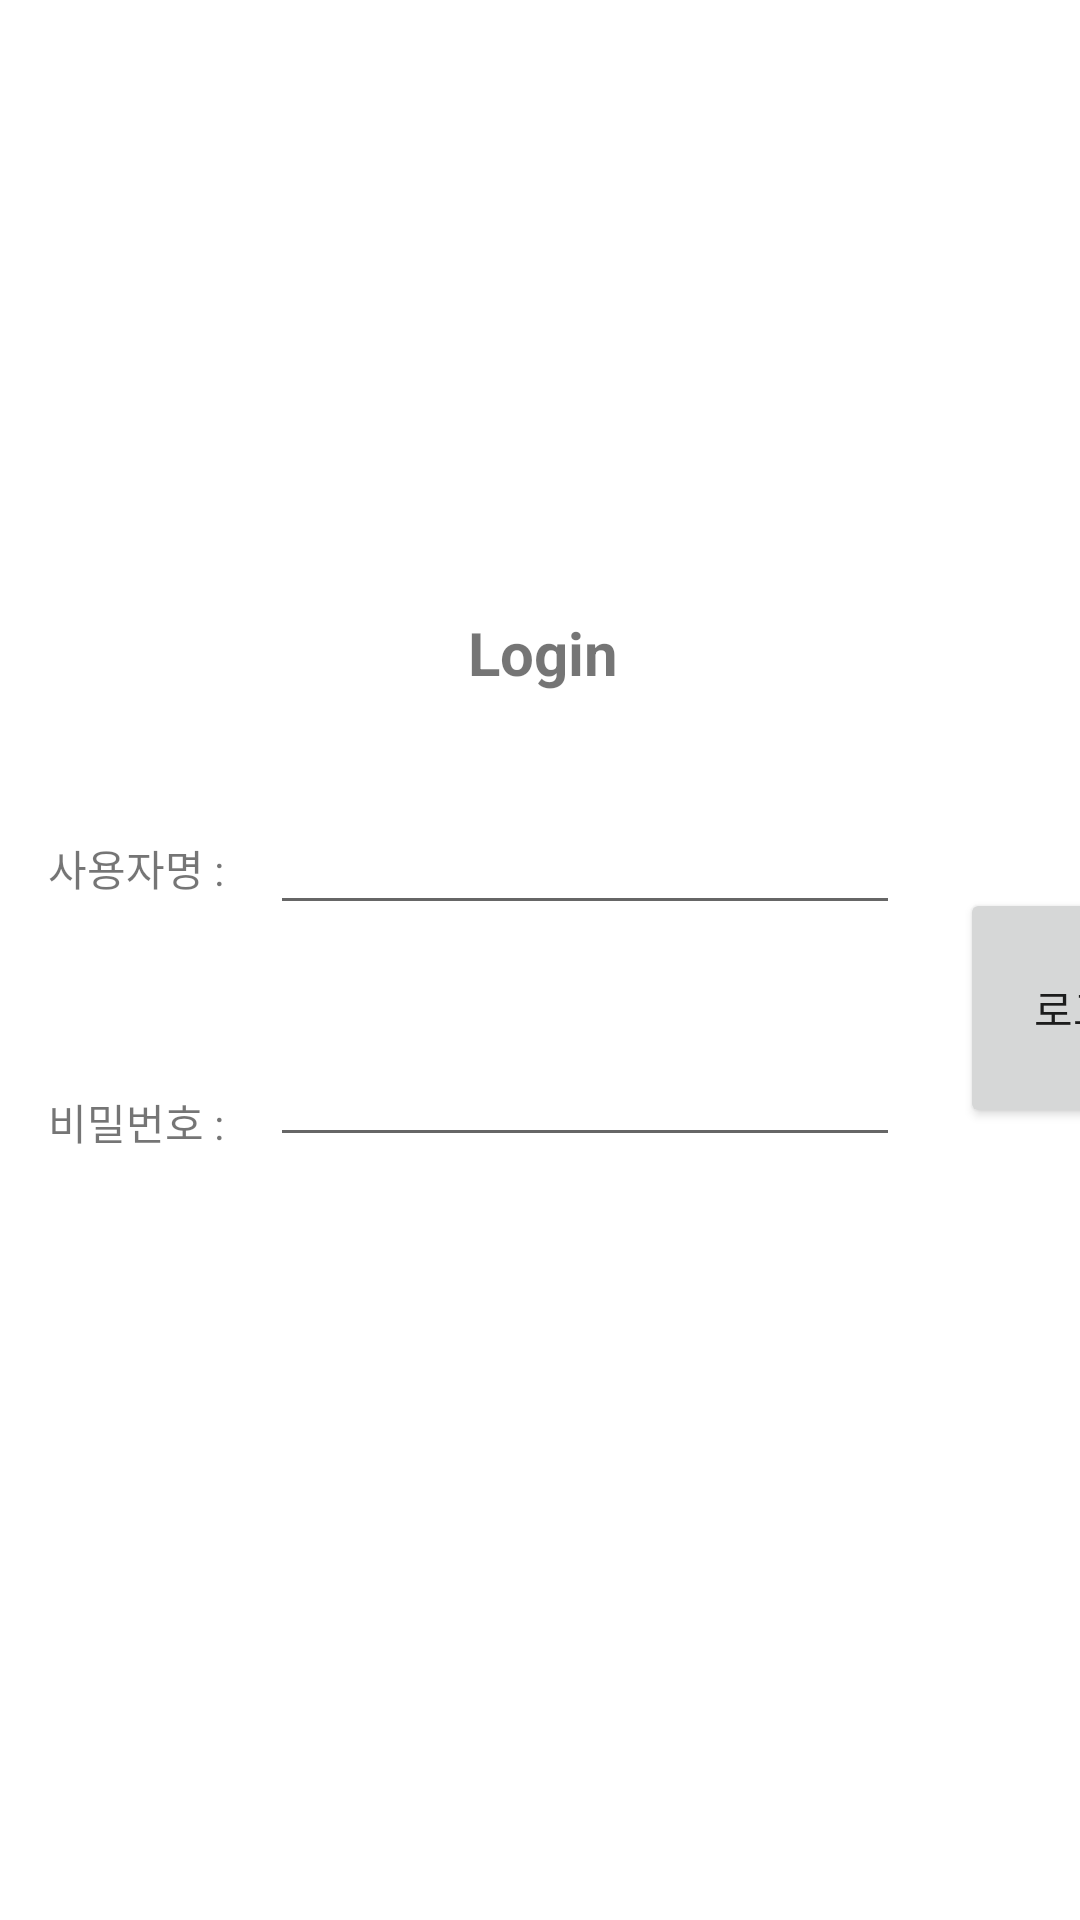

The Android layout XML behind this screen, and the referenced resources:
<!-- AndroidManifest.xml: application theme Theme.Front -->
<!-- res/layout/activity_login.xml -->
<?xml version="1.0" encoding="utf-8"?>
<androidx.constraintlayout.widget.ConstraintLayout xmlns:android="http://schemas.android.com/apk/res/android"
    xmlns:app="http://schemas.android.com/apk/res-auto"
    xmlns:tools="http://schemas.android.com/tools"
    android:layout_width="match_parent"
    android:layout_height="match_parent"
    android:orientation="vertical"
    tools:context=".LoginActivity">

    <TextView
        android:id="@+id/txt1"
        android:layout_width="wrap_content"
        android:layout_height="wrap_content"
        android:layout_marginStart="156dp"
        android:layout_marginLeft="156dp"
        android:layout_marginTop="204dp"
        android:text="Login"
        android:textSize="20dp"
        android:textStyle="bold"
        app:layout_constraintStart_toStartOf="parent"
        app:layout_constraintTop_toTopOf="parent" />
    <EditText
        android:id="@+id/edt1"
        android:layout_width="wrap_content"
        android:layout_height="wrap_content"
        android:layout_marginStart="12dp"
        android:layout_marginLeft="12dp"
        android:layout_marginTop="36dp"
        android:ems="10"
        android:inputType="textEmailAddress"
        app:layout_constraintStart_toEndOf="@+id/textView5"
        app:layout_constraintTop_toBottomOf="@+id/txt1" />

    <EditText
        android:id="@+id/edt2"
        android:layout_width="wrap_content"
        android:layout_height="wrap_content"
        android:layout_marginStart="12dp"
        android:layout_marginLeft="12dp"
        android:layout_marginTop="36dp"
        android:ems="10"
        android:inputType="textPassword"
        app:layout_constraintStart_toEndOf="@+id/textView6"
        app:layout_constraintTop_toBottomOf="@+id/edt1" />

    <TextView
        android:id="@+id/textView5"
        android:layout_width="wrap_content"
        android:layout_height="wrap_content"
        android:layout_marginStart="16dp"
        android:layout_marginLeft="16dp"
        android:layout_marginTop="48dp"
        android:text="사용자명 : "
        app:layout_constraintStart_toStartOf="parent"
        app:layout_constraintTop_toBottomOf="@+id/txt1" />

    <TextView
        android:id="@+id/textView6"
        android:layout_width="wrap_content"
        android:layout_height="wrap_content"
        android:layout_marginStart="16dp"
        android:layout_marginLeft="16dp"
        android:layout_marginTop="64dp"
        android:text="비밀번호 : "
        app:layout_constraintStart_toStartOf="parent"
        app:layout_constraintTop_toBottomOf="@+id/textView5" />

    <Button
        android:id="@+id/btn1"
        android:layout_width="wrap_content"
        android:layout_height="80dp"
        android:layout_marginStart="20dp"
        android:layout_marginLeft="20dp"
        android:layout_marginTop="296dp"
        android:text="로그인"
        app:layout_constraintStart_toEndOf="@+id/edt2"
        app:layout_constraintTop_toTopOf="parent" />

</androidx.constraintlayout.widget.ConstraintLayout>
<!-- resources referenced by this layout -->
<resources>
  <style name="Theme.Front" parent="Theme.MaterialComponents.DayNight.DarkActionBar">
          
          <item name="windowNoTitle">true</item>
          
          <item name="colorPrimary">@color/purple_500</item>
          <item name="colorPrimaryVariant">@color/purple_700</item>
          <item name="colorOnPrimary">@color/white</item>
          
          <item name="colorSecondary">@color/teal_200</item>
          <item name="colorSecondaryVariant">@color/teal_700</item>
          <item name="colorOnSecondary">@color/black</item>
          
          <item name="android:statusBarColor" tools:targetApi="l">?attr/colorPrimaryVariant</item>
          
      </style>
  <color name="purple_500">#FF6200EE</color>
  <color name="purple_700">#FF3700B3</color>
  <color name="white">#FFFFFFFF</color>
  <color name="teal_200">#FF03DAC5</color>
  <color name="teal_700">#FF018786</color>
  <color name="black">#FF000000</color>
</resources>
